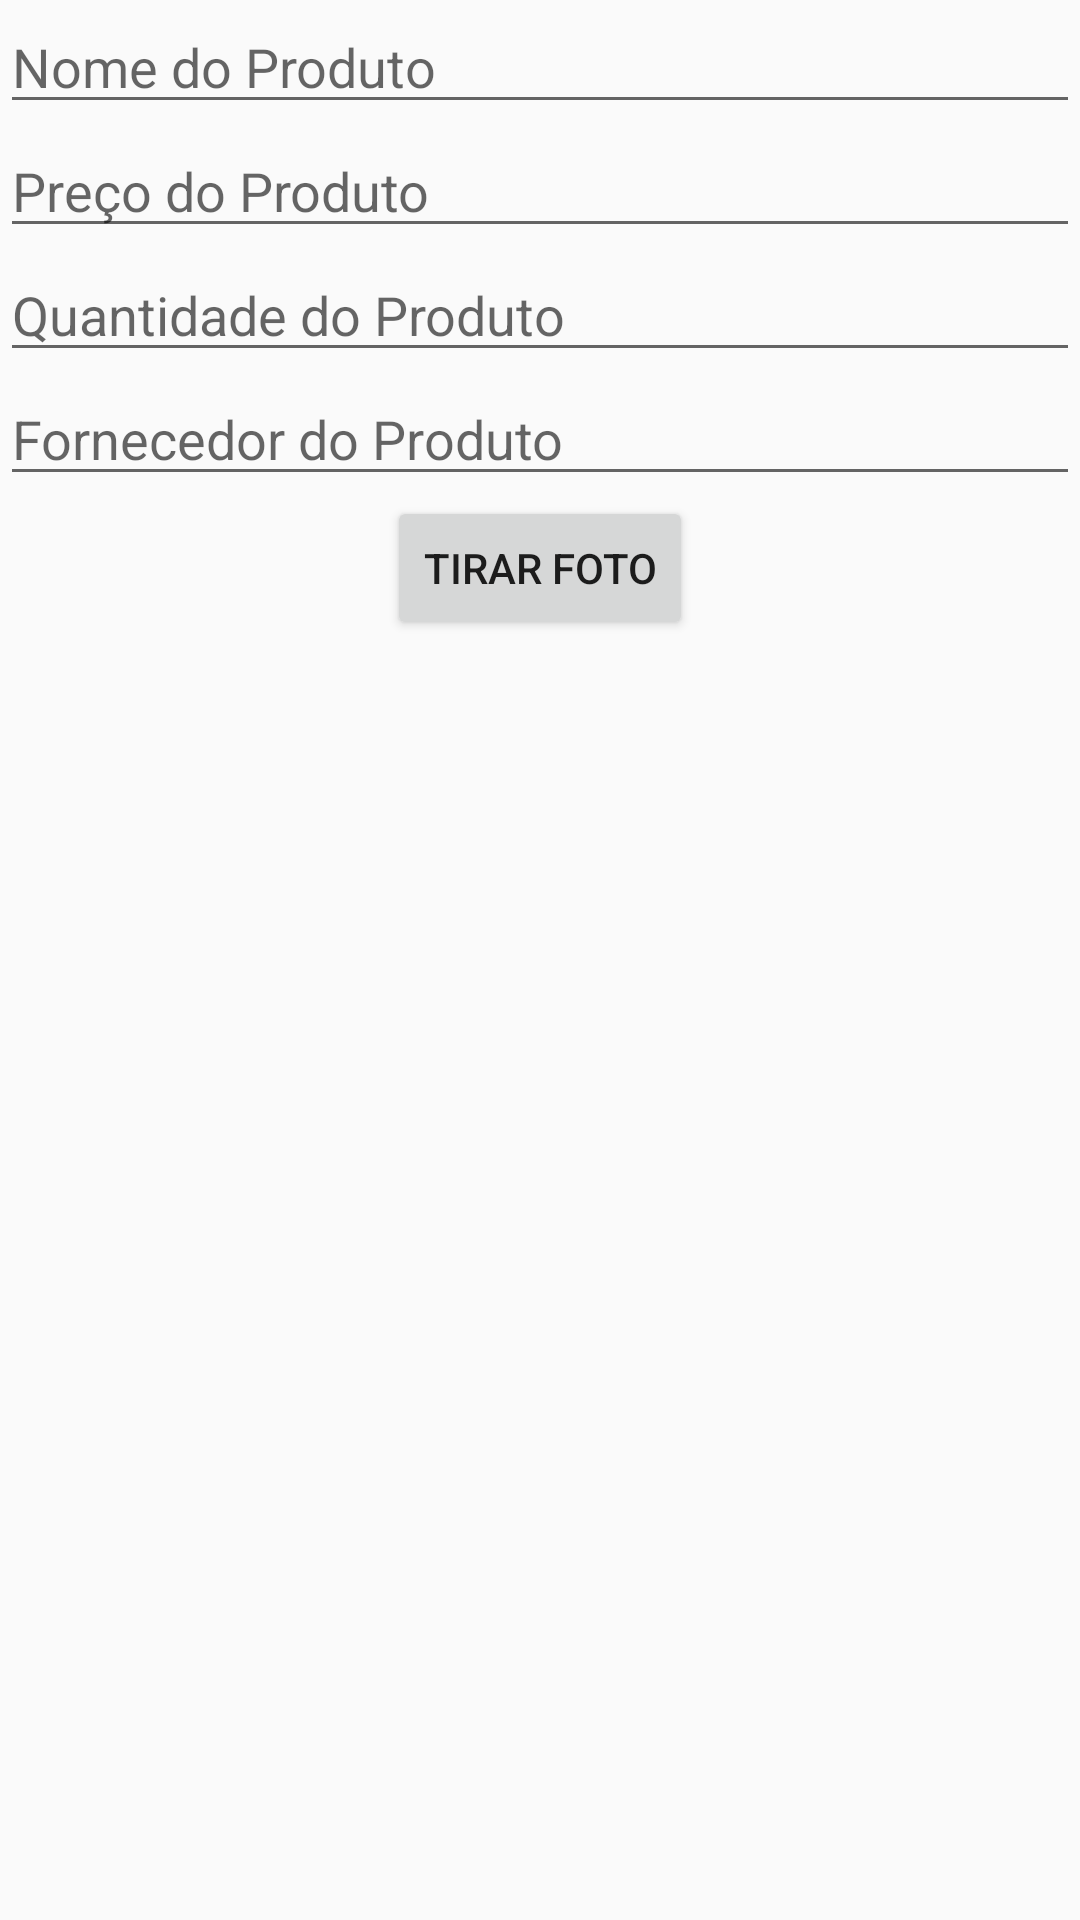

The Android layout XML behind this screen, and the referenced resources:
<!-- AndroidManifest.xml: application theme AppTheme -->
<!-- res/layout/dialog_add_product.xml -->
<?xml version="1.0" encoding="utf-8"?>
<LinearLayout xmlns:android="http://schemas.android.com/apk/res/android"
    android:orientation="vertical"
    android:layout_margin="@dimen/activity_vertical_margin"
    android:layout_width="match_parent"
    android:layout_height="match_parent">

    <EditText
        android:layout_width="match_parent"
        android:layout_height="wrap_content"
        android:id="@+id/name_edit_text"
        android:hint="@string/name_hint"
        android:layout_gravity="center_horizontal" />

    <EditText
        android:layout_width="match_parent"
        android:layout_height="wrap_content"
        android:inputType="numberDecimal"
        android:ems="10"
        android:id="@+id/price_edit_text"
        android:hint="@string/price_hint"
        android:layout_gravity="center_horizontal" />

    <EditText
        android:layout_width="match_parent"
        android:layout_height="wrap_content"
        android:inputType="number"
        android:ems="10"
        android:id="@+id/quantity_edit_text"
        android:hint="@string/quantity_hint"
        android:layout_gravity="center_horizontal" />

    <EditText
        android:layout_width="match_parent"
        android:layout_height="wrap_content"
        android:id="@+id/supplier_edit_text"
        android:hint="@string/supplier_hint"
        android:layout_gravity="center_horizontal" />

    <Button
        android:id="@+id/picture_button"
        android:layout_width="wrap_content"
        android:layout_height="wrap_content"
        android:text="@string/picture"
        android:layout_gravity="center_horizontal"
        android:onClick="takePicture"/>

</LinearLayout>
<!-- resources referenced by this layout -->
<resources>
  <dimen name="activity_vertical_margin">16dp</dimen>
  <string name="name_hint">Nome do Produto</string>
  <string name="picture">Tirar Foto</string>
  <string name="price_hint">Preço do Produto</string>
  <string name="quantity_hint">Quantidade do Produto</string>
  <string name="supplier_hint">Fornecedor do Produto</string>
  <style name="AppTheme" parent="Theme.AppCompat.Light.DarkActionBar">
          
          <item name="colorPrimary">@color/colorPrimary</item>
          <item name="colorPrimaryDark">@color/colorPrimaryDark</item>
          <item name="colorAccent">@color/colorAccent</item>
      </style>
  <!-- not gathered from this repository: default colours our renderer supplied (Android Studio template values) -->
  <color name="colorPrimary">#FF6200EE</color>
  <color name="colorPrimaryDark">#FF3700B3</color>
  <color name="colorAccent">#FF03DAC5</color>
</resources>
